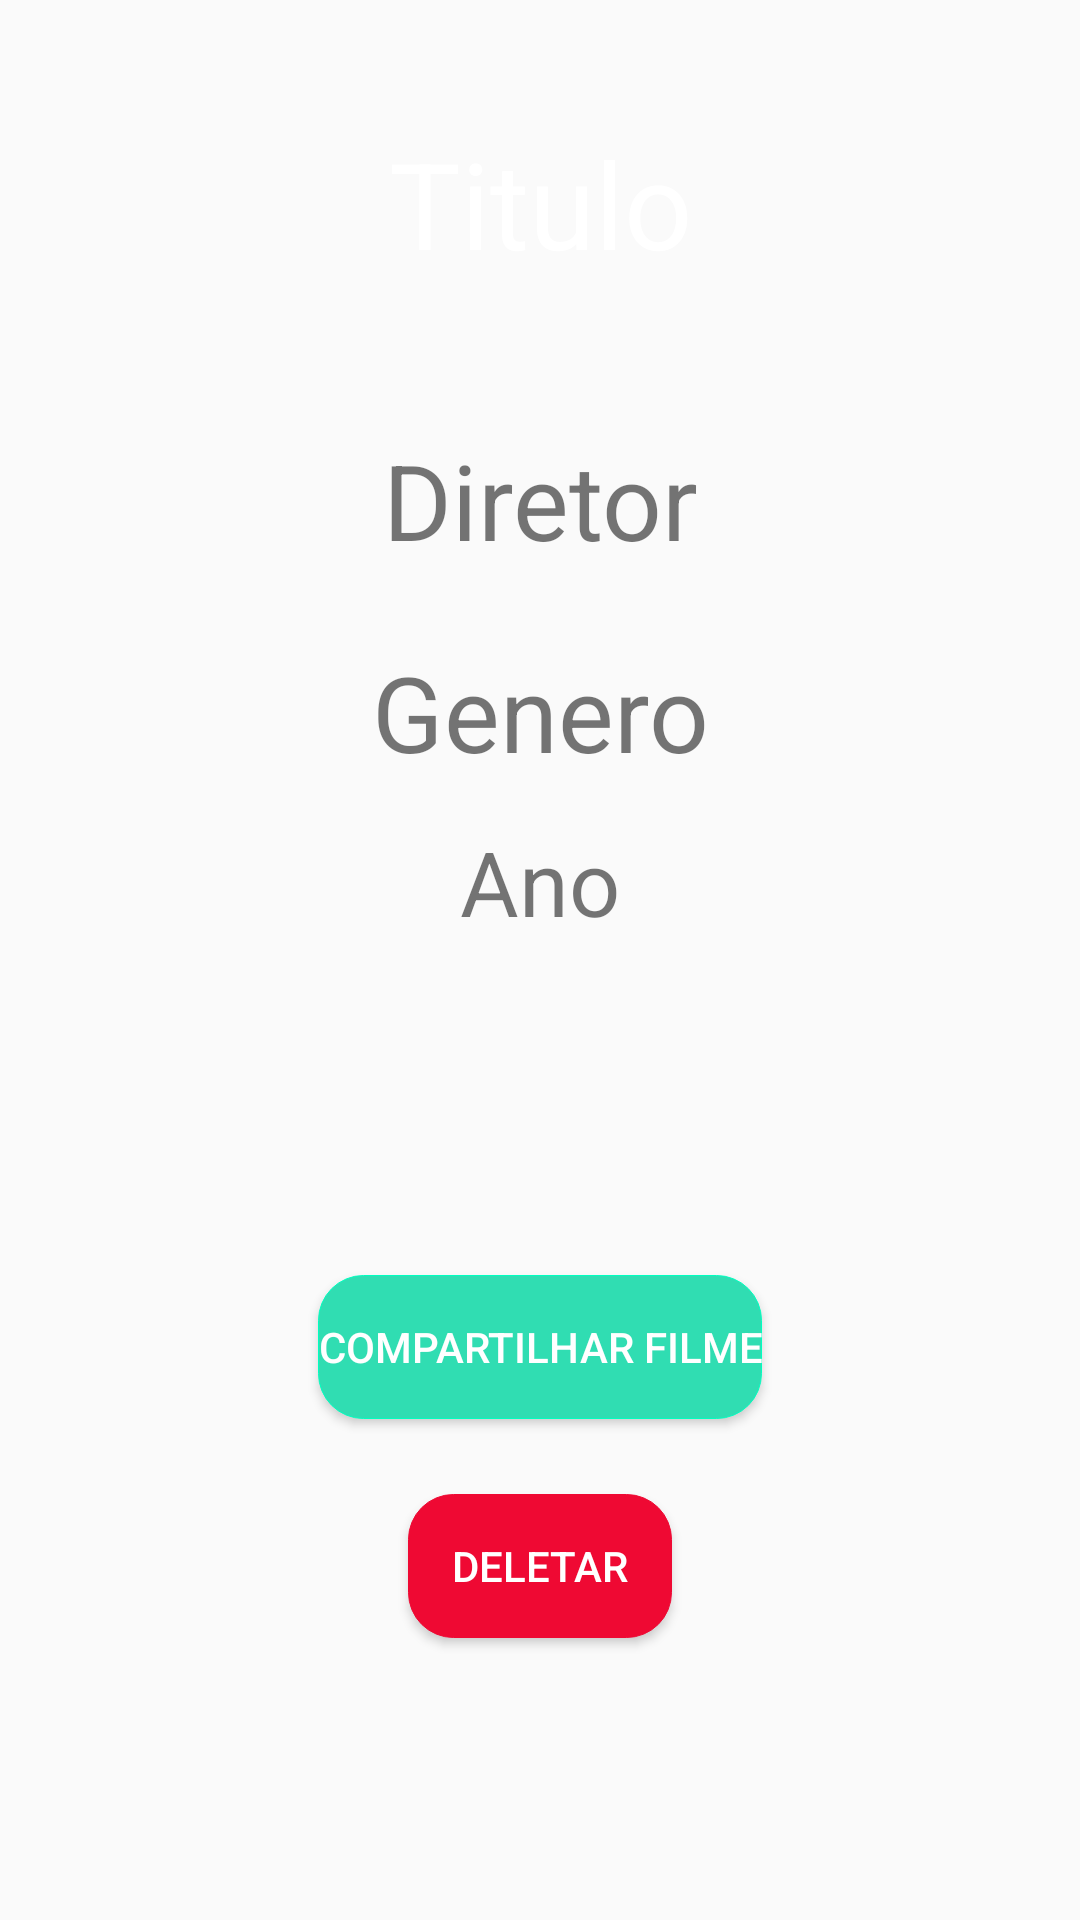

The Android layout XML behind this screen, and the referenced resources:
<!-- AndroidManifest.xml: application theme AppTheme -->
<!-- res/layout/activity_details.xml -->
<?xml version="1.0" encoding="utf-8"?>
<RelativeLayout xmlns:android="http://schemas.android.com/apk/res/android"
    xmlns:app="http://schemas.android.com/apk/res-auto"
    xmlns:tools="http://schemas.android.com/tools"
    android:layout_width="match_parent"
    android:layout_height="match_parent"
    tools:context="com.example.movies.details">

    <ImageView
        android:layout_width="wrap_content"
        android:layout_height="wrap_content"
        android:layout_alignBottom="@+id/detalhe_diretor"
        android:layout_alignParentStart="true"
        android:layout_marginBottom="65dp"
        android:background="@drawable/black" />

    <TextView
        android:id="@+id/detalhe_titulo"
        android:layout_width="match_parent"
        android:layout_height="wrap_content"
        android:layout_alignParentTop="true"
        android:layout_centerHorizontal="true"
        android:layout_marginTop="41dp"
        android:textSize="40dp"
        android:textColor="#fff"
        android:textAlignment="center"
        android:text="Titulo" />

    <TextView
        android:id="@+id/detalhe_diretor"
        android:layout_width="match_parent"
        android:layout_height="wrap_content"
        android:layout_alignParentStart="true"
        android:layout_below="@+id/detalhe_titulo"
        android:layout_marginTop="49dp"
        android:text="Diretor"
        android:textAlignment="center"
        android:textSize="35dp" />

    <TextView
        android:id="@+id/detalhe_genero"
        android:layout_width="match_parent"
        android:layout_height="wrap_content"
        android:layout_below="@+id/detalhe_diretor"
        android:layout_centerHorizontal="true"
        android:layout_marginTop="24dp"
        android:text="Genero"
        android:textAlignment="center"
        android:textSize="35dp" />


    <TextView
        android:id="@+id/detalhe_ano"
        android:layout_width="match_parent"
        android:layout_height="wrap_content"
        android:layout_alignParentStart="true"
        android:layout_below="@+id/detalhe_genero"
        android:layout_marginTop="13dp"
        android:text="Ano"
        android:textAlignment="center"
        android:textSize="30dp" />

    <ImageView
        android:id="@+id/detalhe_faixa"
        android:layout_width="40dp"
        android:layout_height="40dp"
        android:layout_below="@+id/detalhe_ano"
        android:layout_centerHorizontal="true"
        android:layout_marginTop="19dp" />

    <Button
        android:id="@+id/details_share"
        android:layout_width="wrap_content"
        android:layout_height="wrap_content"
        android:layout_below="@+id/detalhe_faixa"
        android:layout_centerHorizontal="true"
        android:layout_marginTop="52dp"
        android:background="@drawable/register_button"
        android:text="@string/compartilhar"
        android:textColor="#fff" />

    <Button
        android:id="@+id/details_remove"
        android:layout_width="wrap_content"
        android:layout_height="wrap_content"
        android:layout_below="@+id/details_share"
        android:layout_centerHorizontal="true"
        android:layout_marginTop="25dp"
        android:background="@drawable/delete_button"
        android:text="@string/delete"
        android:textColor="#fff" />

</RelativeLayout>
<!-- resources referenced by this layout -->
<resources>
  <!-- drawable delete_button (drawable) -->
  <?xml version="1.0" encoding="utf-8"?>
  <selector xmlns:android="http://schemas.android.com/apk/res/android">
  
  <item android:state_pressed="false" android:state_focused="false">
      <shape>
          <solid android:color="#ef0933"/>
          <stroke
              android:width="0.1dp"
              android:color="#ef0933"/>
          <corners android:radius="15dp"/>
      </shape>
  </item>
  
      <item android:state_pressed="true" android:state_focused="true">
          <shape>
              <solid android:color="#ef0933"/>
              <stroke
                  android:width="0.1dp"
                  android:color="#ef0933"/>
              <corners android:radius="15dp"/>
          </shape>
      </item>
      <item android:state_pressed="true" android:state_focused="false">
          <shape>
              <solid android:color="#ef0933"/>
              <stroke
                  android:width="0.1dp"
                  android:color="#ef0933"/>
              <corners android:radius="15dp"/>
          </shape>
      </item>
  </selector>
  <!-- drawable register_button (drawable) -->
  <?xml version="1.0" encoding="utf-8"?>
  <selector xmlns:android="http://schemas.android.com/apk/res/android">
  
  <item android:state_pressed="false" android:state_focused="false">
      <shape>
          <solid android:color="#30ddb2"/>
          <stroke
              android:width="0.1dp"
              android:color="#00ffc0"/>
          <corners android:radius="15dp"/>
      </shape>
  </item>
  
      <item android:state_pressed="true" android:state_focused="true">
          <shape>
              <solid android:color="#14b48c"/>
              <stroke
                  android:width="0.1dp"
                  android:color="#00ffc0"/>
              <corners android:radius="15dp"/>
          </shape>
      </item>
      <item android:state_pressed="true" android:state_focused="false">
          <shape>
              <solid android:color="#14b48c"/>
              <stroke
                  android:width="0.1dp"
                  android:color="#00ffc0"/>
              <corners android:radius="15dp"/>
          </shape>
      </item>
  </selector>
  <string name="compartilhar">Compartilhar Filme</string>
  <string name="delete">Deletar</string>
  <style name="AppTheme" parent="Theme.AppCompat.Light">
          
          <item name="colorPrimary">@color/colorPrimary</item>
          <item name="colorPrimaryDark">@color/colorPrimaryDark</item>
          <item name="colorAccent">@color/colorAccent</item>
      </style>
  <!-- not gathered from this repository: default colours our renderer supplied (Android Studio template values) -->
  <color name="colorPrimary">#FF6200EE</color>
  <color name="colorPrimaryDark">#FF3700B3</color>
  <color name="colorAccent">#FF03DAC5</color>
</resources>
